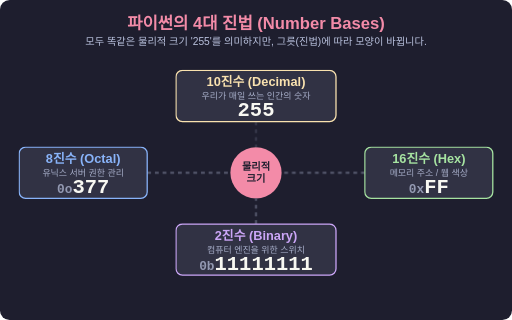
t = 0.00 s
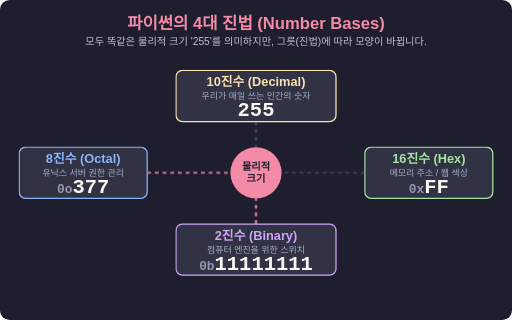
t = 1.50 s
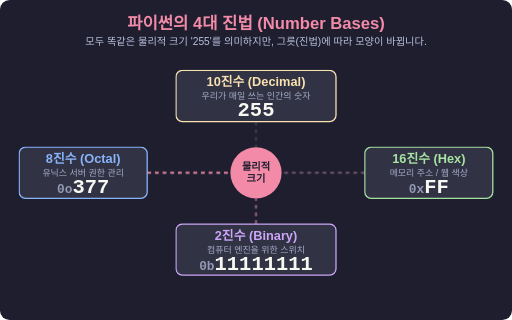
t = 1.75 s
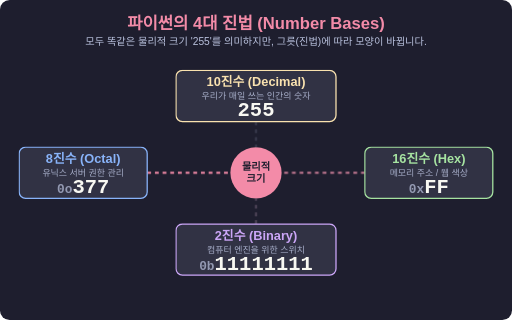
t = 2.00 s
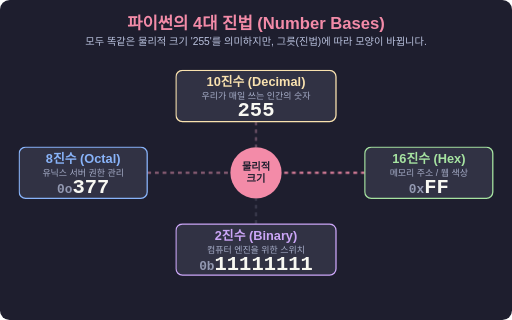
t = 2.25 s
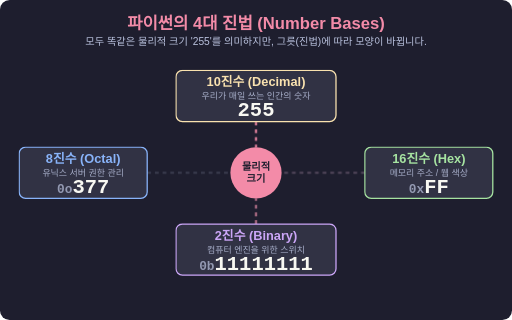
t = 3.00 s

The animated SVG that drew these frames (rendered in a browser with its animation timeline set to each time). Animation: 1 CSS @keyframes rule; one cycle of 3.50 s, repeats indefinitely.

<svg xmlns="http://www.w3.org/2000/svg" viewBox="0 0 800 500" width="100%" height="auto">
  <defs>
    <style>
      .bg { fill: #1e1e2e; rx: 15; }
      .box { rx: 10; ry: 10; stroke-width: 2; fill: #313244; }
      
      .title { font-family: sans-serif; font-size: 26px; font-weight: bold; fill: #f38ba8; text-anchor: middle; }
      .subtitle { font-family: sans-serif; font-size: 16px; fill: #bac2de; text-anchor: middle; }
      
      .base-name { font-family: sans-serif; font-size: 20px; font-weight: bold; text-anchor: middle; }
      .base-desc { font-family: sans-serif; font-size: 14px; fill: #a6adc8; text-anchor: middle; }
      
      .number-text { font-family: monospace; font-size: 32px; font-weight: bold; text-anchor: middle; }
      .prefix { font-size: 20px; fill: #9399b2; }
      
      .box-10 { stroke: #f9e2af; }   /* Yellow */
      .box-2 { stroke: #cba6f7; }    /* Purple */
      .box-8 { stroke: #89b4fa; }    /* Blue */
      .box-16 { stroke: #a6e3a1; }   /* Green */
      
      /* Animation for the central connection lines */
      .line { fill: none; stroke: #585b70; stroke-width: 3; stroke-dasharray: 6,6; }
      @keyframes pulseLine {
        0% { stroke: #585b70; opacity: 0.5; }
        50% { stroke: #f38ba8; opacity: 1; }
        100% { stroke: #585b70; opacity: 0.5; }
      }
      .anim-line { animation: pulseLine 2s infinite; }
      
      .circle-center { fill: #f38ba8; }
      .center-text { font-family: sans-serif; font-size: 16px; font-weight: bold; fill: #1e1e2e; text-anchor: middle; }
    </style>
  </defs>

  <rect width="100%" height="100%" class="bg" />

  <text x="400" y="45" class="title">파이썬의 4대 진법 (Number Bases)</text>
  <text x="400" y="70" class="subtitle">모두 똑같은 물리적 크기 '255'를 의미하지만, 그릇(진법)에 따라 모양이 바뀝니다.</text>

  <!-- Center Hub -->
  <circle cx="400" cy="270" r="40" class="circle-center" />
  <text x="400" y="265" class="center-text">물리적</text>
  <text x="400" y="285" class="center-text">크기</text>

  <!-- Connecting Lines -->
  <!-- Top: Base 10 -->
  <path d="M 400 190 L 400 230" class="line anim-line" />
  <!-- Bottom: Base 2 -->
  <path d="M 400 350 L 400 310" class="line anim-line" style="animation-delay: 0.5s;" />
  <!-- Left: Base 8 -->
  <path d="M 230 270 L 360 270" class="line anim-line" style="animation-delay: 1.0s;" />
  <!-- Right: Base 16 -->
  <path d="M 570 270 L 440 270" class="line anim-line" style="animation-delay: 1.5s;" />

  <!-- Base 10 (Decimal) - TOP -->
  <g transform="translate(275, 110)">
    <rect x="0" y="0" width="250" height="80" class="box box-10" />
    <text x="125" y="25" class="base-name" fill="#f9e2af">10진수 (Decimal)</text>
    <text x="125" y="45" class="base-desc">우리가 매일 쓰는 인간의 숫자</text>
    <text x="125" y="72" class="number-text" fill="#f8f8f2">255</text>
  </g>

  <!-- Base 2 (Binary) - BOTTOM -->
  <g transform="translate(275, 350)">
    <rect x="0" y="0" width="250" height="80" class="box box-2" />
    <text x="125" y="25" class="base-name" fill="#cba6f7">2진수 (Binary)</text>
    <text x="125" y="45" class="base-desc">컴퓨터 엔진을 위한 스위치</text>
    <text x="125" y="72" class="number-text" fill="#f8f8f2"><tspan class="prefix">0b</tspan>11111111</text>
  </g>

  <!-- Base 8 (Octal) - LEFT -->
  <g transform="translate(30, 230)">
    <rect x="0" y="0" width="200" height="80" class="box box-8" />
    <text x="100" y="25" class="base-name" fill="#89b4fa">8진수 (Octal)</text>
    <text x="100" y="45" class="base-desc">유닉스 서버 권한 관리</text>
    <text x="100" y="72" class="number-text" fill="#f8f8f2"><tspan class="prefix">0o</tspan>377</text>
  </g>

  <!-- Base 16 (Hexadecimal) - RIGHT -->
  <g transform="translate(570, 230)">
    <rect x="0" y="0" width="200" height="80" class="box box-16" />
    <text x="100" y="25" class="base-name" fill="#a6e3a1">16진수 (Hex)</text>
    <text x="100" y="45" class="base-desc">메모리 주소 / 웹 색상</text>
    <text x="100" y="72" class="number-text" fill="#f8f8f2"><tspan class="prefix">0x</tspan>FF</text>
  </g>

</svg>
